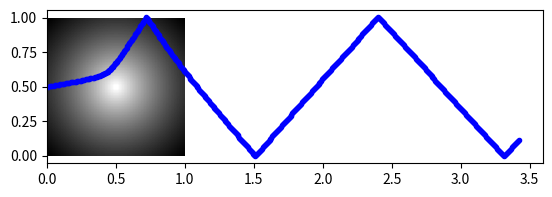

Write the Python code that produced this figure.
from scipy.integrate import ode
import matplotlib.pyplot as plt
import numpy as np


# y = [posx,posy,vx,vy]
a = 10./180.*np.pi
y0, t0 = [0., .5, np.cos(a), np.sin(a)], 0.


# 1/r potential
def invsq_pot(t, y, arg):
    epsilon = 0.01
    r = np.sqrt((y[0] - arg[0])**2 + (y[1] - arg[1])**2)
    return [y[2], y[3], arg[2]*(y[0] - arg[0])/(r + epsilon)**3,
            arg[2]*(y[1] - arg[1])/(r + epsilon)**3]


def coul_pot_fct(x, y, arg):
    return arg[2] / (np.sqrt((x - arg[0])**2 + (y - arg[1])**2) + 1.)


# constant/no potential
def const_pot(t, y, grad):
    return [y[2], y[3], grad[0], grad[1]]

r = ode(invsq_pot).set_integrator('vode', method='adams')
r.set_initial_value(y0, t0)
r.set_f_params([0., 1.])
coul_args = [.5, .5, .05]
r.set_f_params(coul_args)
t1 = 5.
dt = .01
pos = np.zeros((int(t1/dt) + 1, 2))
vel = np.zeros((int(t1/dt) + 1, 2))
i = 0
while r.successful() and r.t < t1:
    r.integrate(r.t+dt)
    pos[i, :] = r.y[:2]
    vel[i, :] = r.y[2:]
    if r.y[1] > 1 or r.y[1] < 0:
        r.set_initial_value(r.y*np.array([1, 1, 1, -1]), r.t)
    i += 1

# overlay potential heatmap
gridx, gridy = np.meshgrid(np.linspace(0, 1, 50), np.linspace(0, 1, 50))
plt.imshow(coul_pot_fct(gridx, gridy[::-1, :], coul_args), interpolation=None,
           extent=(0, 1, 0, 1), cmap='gray')
# plt.plot(np.arange(0, t1 + dt, dt), y[:,0])
plt.plot(pos[:, 0], pos[:, 1], 'b.')
plt.show()
